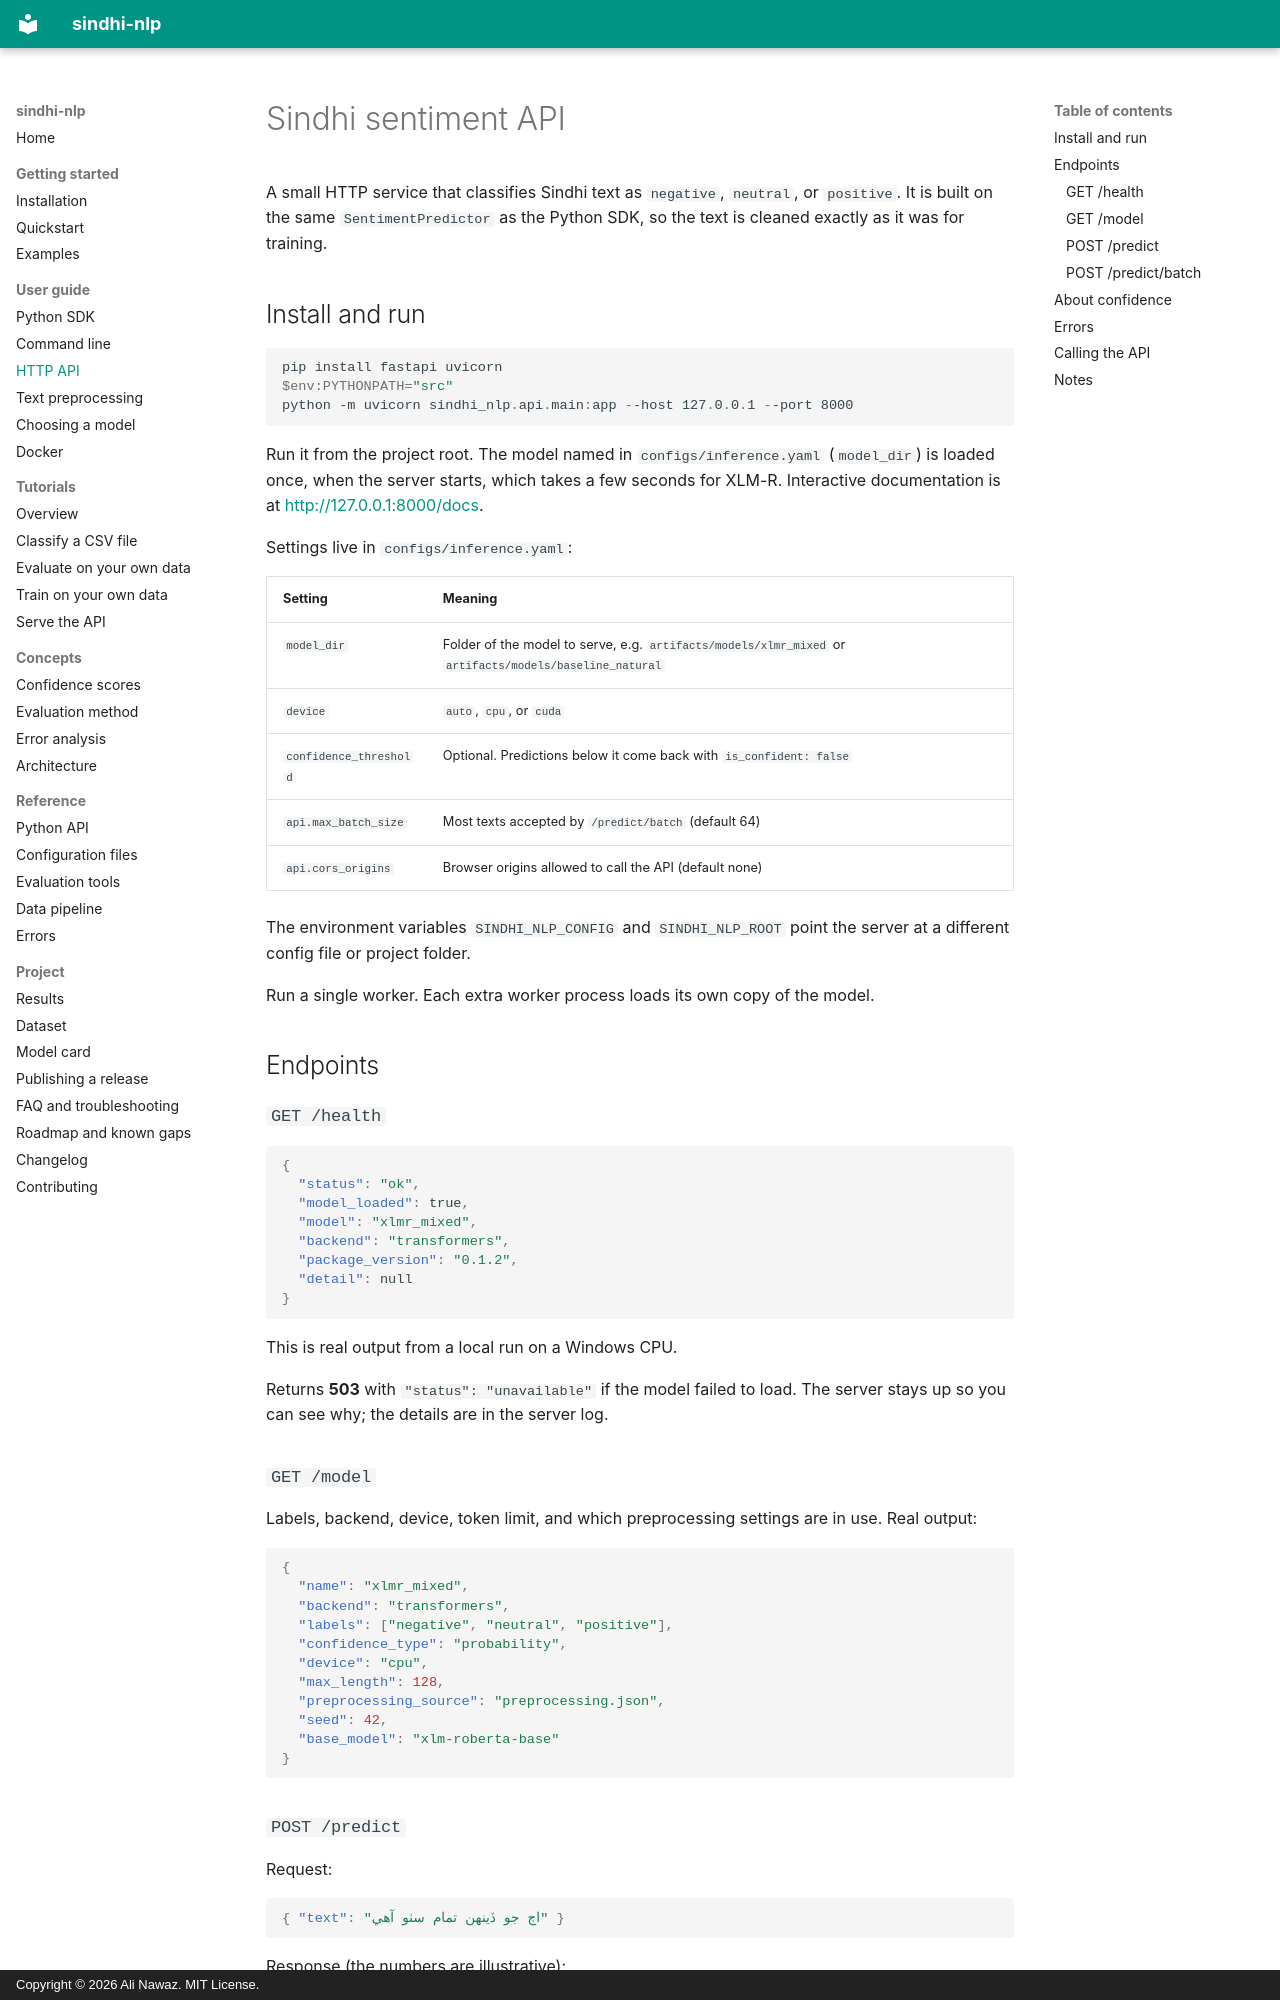

repository: alinawazcode/sindhi-nlp · page: api/index.html · generator: mkdocs · copyright: Copyright © 2026 Ali Nawaz. MIT License.

# Sindhi sentiment API

A small HTTP service that classifies Sindhi text as `negative`, `neutral`, or `positive`. It is built on the same `SentimentPredictor` as the Python SDK, so the text is cleaned exactly as it was for training.

## Install and run

```powershell
pip install fastapi uvicorn
$env:PYTHONPATH="src"
python -m uvicorn sindhi_nlp.api.main:app --host 127.0.0.1 --port 8000
```

Run it from the project root. The model named in `configs/inference.yaml` (`model_dir`) is loaded once, when the server starts, which takes a few seconds for XLM-R. Interactive documentation is at <http://127.0.0.1:8000/docs>.

Settings live in `configs/inference.yaml`:

| Setting | Meaning |
| --- | --- |
| `model_dir` | Folder of the model to serve, e.g. `artifacts/models/xlmr_mixed` or `artifacts/models/baseline_natural` |
| `device` | `auto`, `cpu`, or `cuda` |
| `confidence_threshold` | Optional. Predictions below it come back with `is_confident: false` |
| `api.max_batch_size` | Most texts accepted by `/predict/batch` (default 64) |
| `api.cors_origins` | Browser origins allowed to call the API (default none) |

The environment variables `SINDHI_NLP_CONFIG` and `SINDHI_NLP_ROOT` point the server at a different config file or project folder.

Run a single worker. Each extra worker process loads its own copy of the model.

## Endpoints

### `GET /health`

```json
{
  "status": "ok",
  "model_loaded": true,
  "model": "xlmr_mixed",
  "backend": "transformers",
  "package_version": "0.1.2",
  "detail": null
}
```

This is real output from a local run on a Windows CPU.

Returns **503** with `"status": "unavailable"` if the model failed to load. The server stays up so you can see why; the details are in the server log.

### `GET /model`

Labels, backend, device, token limit, and which preprocessing settings are in use. Real output:

```json
{
  "name": "xlmr_mixed",
  "backend": "transformers",
  "labels": ["negative", "neutral", "positive"],
  "confidence_type": "probability",
  "device": "cpu",
  "max_length": 128,
  "preprocessing_source": "preprocessing.json",
  "seed": 42,
  "base_model": "xlm-roberta-base"
}
```
